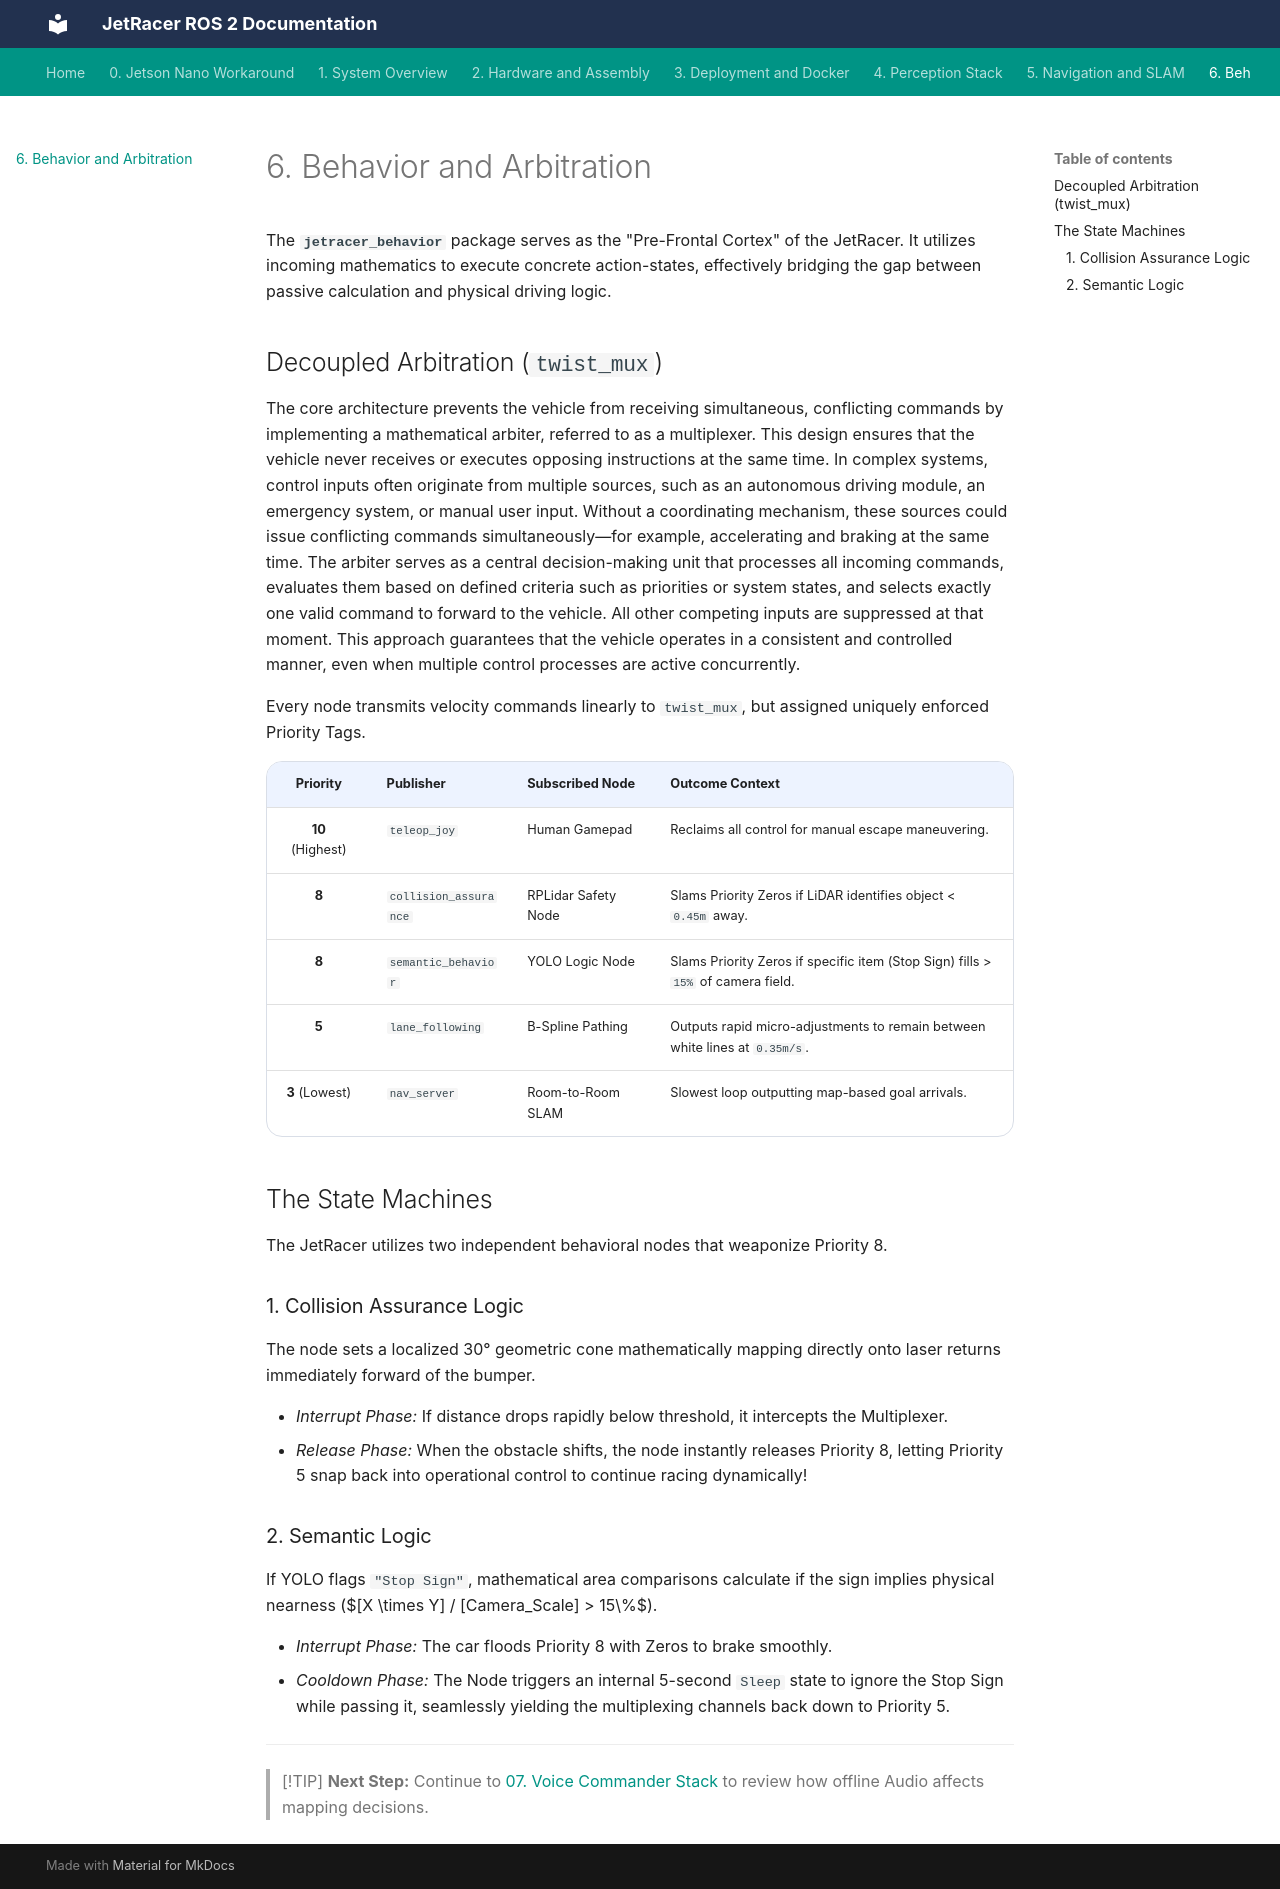

repository: CagriCatik/JetRacer · page: 06_Behavior_and_Arbitration/index.html · generator: mkdocs

# 6. Behavior and Arbitration

The **`jetracer_behavior`** package serves as the "Pre-Frontal Cortex" of the JetRacer. It utilizes incoming mathematics to execute concrete action-states, effectively bridging the gap between passive calculation and physical driving logic.

## Decoupled Arbitration (`twist_mux`)

The core architecture prevents the vehicle from receiving simultaneous, conflicting commands by implementing a mathematical arbiter, referred to as a multiplexer. This design ensures that the vehicle never receives or executes opposing instructions at the same time. In complex systems, control inputs often originate from multiple sources, such as an autonomous driving module, an emergency system, or manual user input. Without a coordinating mechanism, these sources could issue conflicting commands simultaneously—for example, accelerating and braking at the same time. The arbiter serves as a central decision-making unit that processes all incoming commands, evaluates them based on defined criteria such as priorities or system states, and selects exactly one valid command to forward to the vehicle. All other competing inputs are suppressed at that moment. This approach guarantees that the vehicle operates in a consistent and controlled manner, even when multiple control processes are active concurrently.

Every node transmits velocity commands linearly to `twist_mux`, but assigned uniquely enforced Priority Tags.

| Priority | Publisher | Subscribed Node | Outcome Context |
| :---: | :--- | :--- | :--- |
| **10** (Highest) | `teleop_joy` | Human Gamepad | Reclaims all control for manual escape maneuvering. |
| **8** | `collision_assurance` | RPLidar Safety Node | Slams Priority Zeros if LiDAR identifies object < `0.45m` away. |
| **8** | `semantic_behavior` | YOLO Logic Node | Slams Priority Zeros if specific item (Stop Sign) fills > `15%` of camera field. |
| **5** | `lane_following` | B-Spline Pathing | Outputs rapid micro-adjustments to remain between white lines at `0.35m/s`. |
| **3** (Lowest) | `nav_server` | Room-to-Room SLAM | Slowest loop outputting map-based goal arrivals. |

## The State Machines

The JetRacer utilizes two independent behavioral nodes that weaponize Priority 8.

### 1. Collision Assurance Logic

The node sets a localized 30° geometric cone mathematically mapping directly onto laser returns immediately forward of the bumper.

- *Interrupt Phase:* If distance drops rapidly below threshold, it intercepts the Multiplexer.
- *Release Phase:* When the obstacle shifts, the node instantly releases Priority 8, letting Priority 5 snap back into operational control to continue racing dynamically!

### 2. Semantic Logic

If YOLO flags `"Stop Sign"`, mathematical area comparisons calculate if the sign implies physical nearness ($[X \times Y] / [Camera\_Scale] > 15\%$).

- *Interrupt Phase:* The car floods Priority 8 with Zeros to brake smoothly.
- *Cooldown Phase:* The Node triggers an internal 5-second `Sleep` state to ignore the Stop Sign while passing it, seamlessly yielding the multiplexing channels back down to Priority 5.

---
> [!TIP]
> **Next Step:** Continue to [07. Voice Commander Stack](07_Voice_Commander_Stack.md) to review how offline Audio affects mapping decisions.
